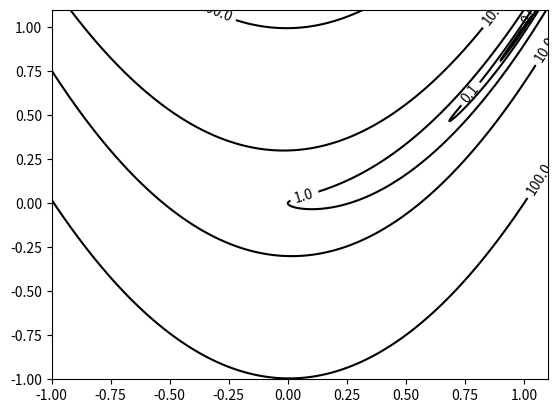

This figure's Python source: (Note: this script raises an exception after producing the figure.)
import numpy as np
from matplotlib import pyplot as plt
from matplotlib import ticker


def f(x, y):
    return (1 - x) ** 2 + 100 * (y - x * x) ** 2


def grad(x, y):
    return np.matrix([[2 * x - 2 + 400 * x * (x * x - y)],
                      [200 * (y - x * x)]])


def H(x, y):
    return np.matrix([[1200 * x * x - 400 * y + 2, -400 * x],
                      [-400 * x, 200]])


def gradient_descent_delta(x, y):
    return 1e-3 * grad(x, y)


def newton_delta(x, y):
    return H(x, y).I * grad(x, y)


def optimize(delta_func):
    step_count = 20000
    count = 0
    eps = 1e-8

    x = np.mat([-1, 1]).T
    x_list, y_list = [x[0, 0]], [x[1, 0]]
    while count < step_count:
        delta = delta_func(x[0, 0], x[1, 0])
        if np.linalg.norm(delta) < eps:
            break
        x = x - delta
        x_list.append(x[0, 0])
        y_list.append(x[1, 0])
        count += 1
    print(f'round = {count}')
    return x_list, y_list


if __name__ == '__main__':
    for name, func in zip(['./data/1.jpg', './data/2.jpg'], [gradient_descent_delta, newton_delta]):
        n = 1000
        x = np.linspace(-1, 1.1, n)
        y = np.linspace(-1, 1.1, n)
        X, Y = np.meshgrid(x, y)
        plt.figure()
        plt.contourf(X, Y, f(X, Y), 5, alpha=0, cmap=plt.cm.hot)
        plt.clabel(plt.contour(X, Y, f(X, Y), 8, locator=ticker.LogLocator(),
                               colors='black'), inline=True, fontsize=10)

        x_list, y_list = optimize(func)
        plt.plot(x_list, y_list)
        plt.savefig(name)
        print(f'({x_list[-1]:.3f}, {y_list[-1]:.3f})')
